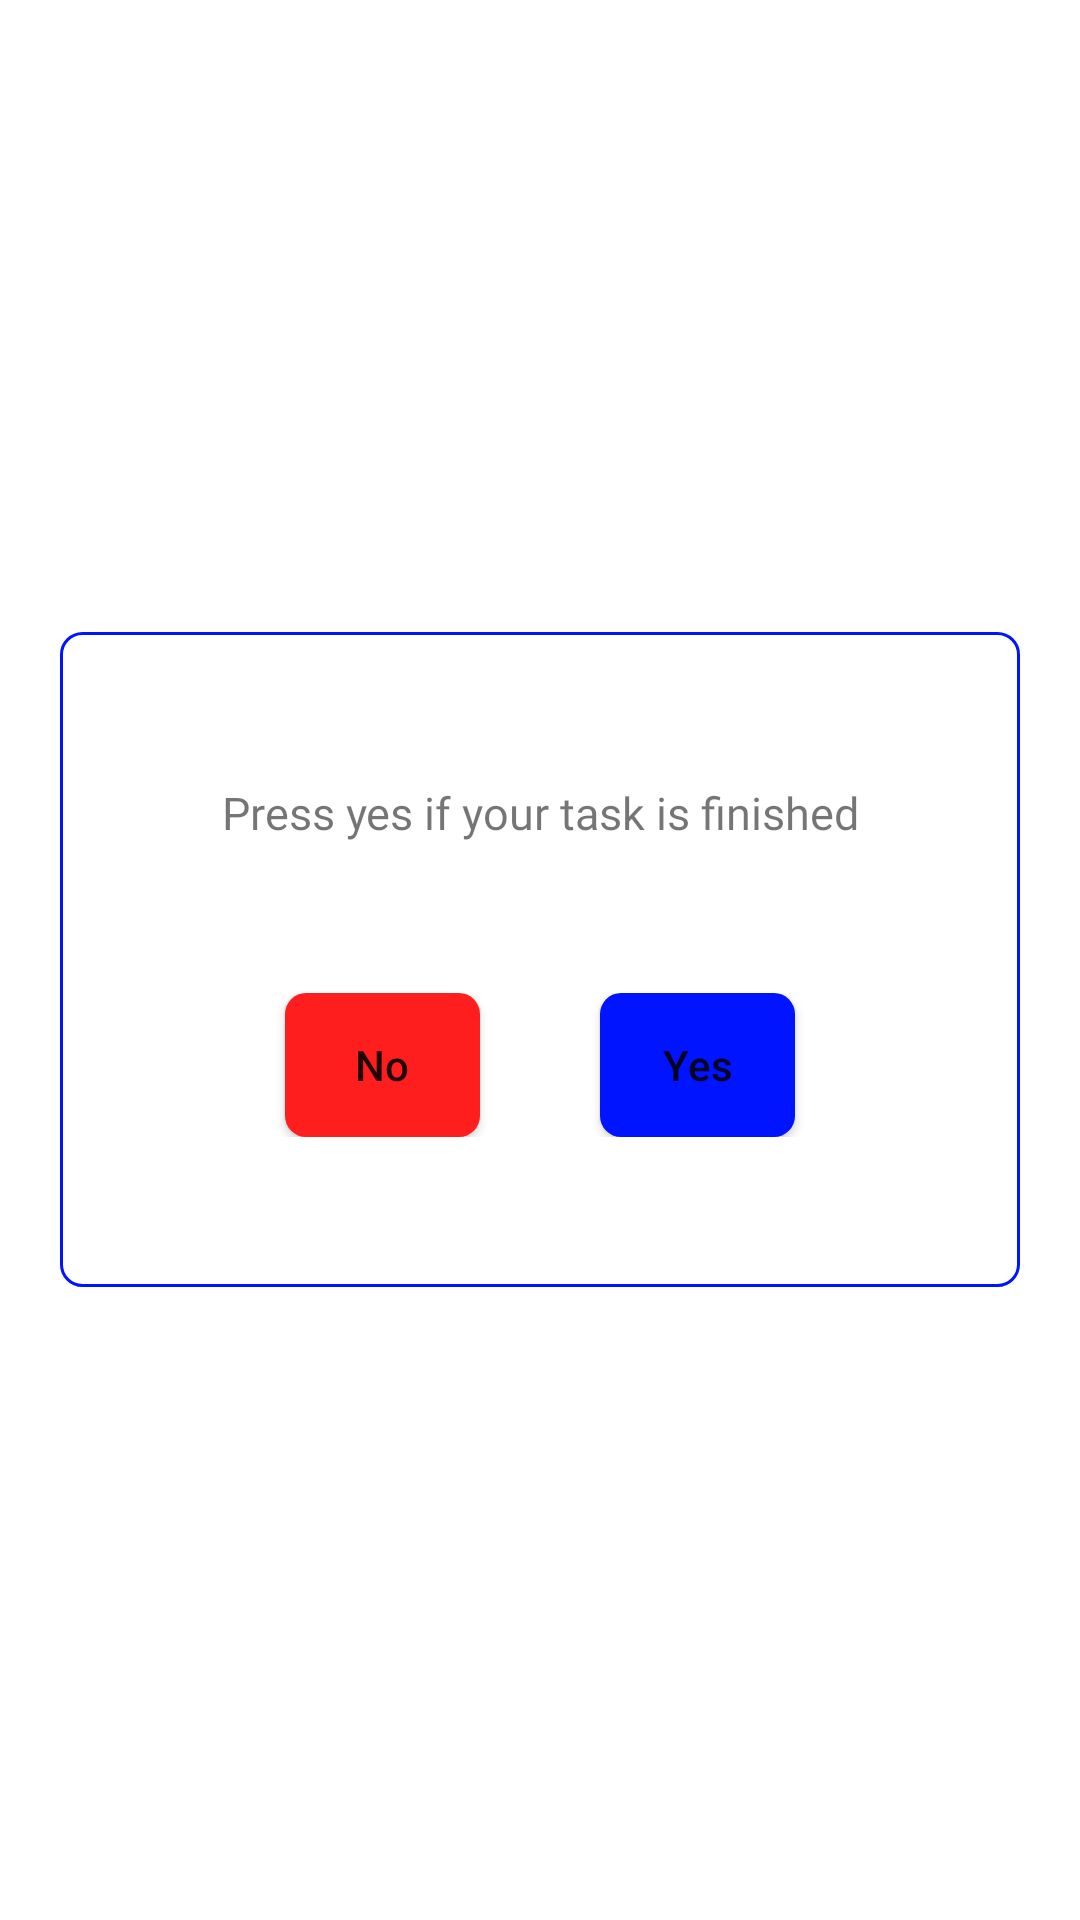

Layout XML and referenced resources for this Android screen:
<!-- AndroidManifest.xml: application theme Theme.AplikasiTask -->
<!-- res/layout/dialog_yes_no.xml -->
<?xml version="1.0" encoding="utf-8"?>
<RelativeLayout xmlns:android="http://schemas.android.com/apk/res/android"
    android:layout_width="match_parent"
    android:layout_height="match_parent"
    xmlns:app="http://schemas.android.com/apk/res-auto">

    <LinearLayout
        android:background="@drawable/round_stroke"
        app:backgroundTint="@color/biru"
        android:orientation="vertical"
        android:layout_marginStart="20dp"
        android:layout_marginEnd="20dp"
        android:layout_centerInParent="true"
        android:layout_width="match_parent"
        android:layout_height="wrap_content">
        <TextView
            android:id="@+id/title_dialog"
            android:layout_marginTop="50dp"
            android:text="Press yes if your task is finished"
            android:gravity="center"
            android:fontFamily="@font/inter_bold"
            android:textSize="15sp"
            android:layout_width="match_parent"
            android:layout_height="wrap_content"/>
        <LinearLayout
            android:gravity="center"
            android:layout_marginTop="50dp"
            android:layout_marginBottom="50dp"
            android:layout_width="match_parent"
            android:layout_height="wrap_content"
            android:orientation="horizontal">
            <Button
                android:id="@+id/no"
                android:text="No"
                app:backgroundTint="@color/red"
                android:textAllCaps="false"
                android:background="@drawable/bg_button"
                android:layout_width="65dp"
                android:layout_marginEnd="20dp"
                android:layout_height="wrap_content"/>
            <Button
                android:id="@+id/yes"
                android:text="Yes"
                app:backgroundTint="@color/biru"
                android:textAllCaps="false"
                android:background="@drawable/bg_button"
                android:layout_width="65dp"
                android:layout_marginStart="20dp"
                android:layout_height="wrap_content"/>
        </LinearLayout>

    </LinearLayout>

</RelativeLayout>
<!-- resources referenced by this layout -->
<resources>
  <color name="biru">#0014FF</color>
  <color name="red">#FF1E1E</color>
  <!-- drawable bg_button (drawable) -->
  <?xml version="1.0" encoding="utf-8"?>
  <shape xmlns:android="http://schemas.android.com/apk/res/android"
      android:shape="rectangle">
      <solid android:color="@color/biru"/>
      <corners android:radius="7dp"/>
  </shape>
  <!-- drawable round_stroke (drawable) -->
  <?xml version="1.0" encoding="utf-8"?>
  <shape xmlns:android="http://schemas.android.com/apk/res/android"
      android:shape="rectangle">
  
      <solid android:color="@color/white"/>
      <corners android:radius="7dp"/>
      <stroke android:width="1dip" android:color="@color/biru"/>
  </shape>
  <style name="Theme.AplikasiTask" parent="Theme.MaterialComponents.Light.NoActionBar">
          <item name="android:forceDarkAllowed" tools:targetApi="q">false</item>
          
          <item name="colorPrimary">@color/blue</item>
          <item name="colorPrimaryVariant">@color/purple_700</item>
          <item name="colorOnPrimary">@color/white</item>
          
          <item name="colorSecondary">@color/teal_200</item>
          <item name="colorSecondaryVariant">@color/teal_700</item>
          <item name="colorOnSecondary">@color/black</item>
          
          <item name="android:statusBarColor">?attr/colorPrimaryVariant</item>
          
      </style>
  <color name="white">#FFFFFFFF</color>
  <color name="blue">#009EFF</color>
  <color name="purple_700">#FF7000</color>
  <color name="teal_200">#379237</color>
  <color name="teal_700">#FF018786</color>
  <color name="black">#FF000000</color>
</resources>
